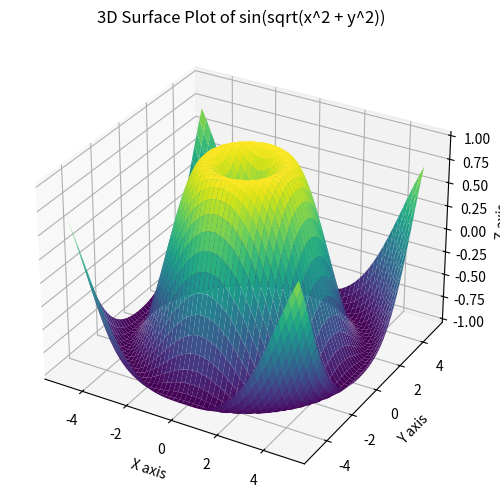

Source code (Python):
from mpl_toolkits.mplot3d import Axes3D
import matplotlib.pyplot as plt
import numpy as np

fig = plt.figure(figsize=(8, 6))
ax = fig.add_subplot(111, projection='3d')

# Create the data for the surface
x = np.linspace(-5, 5, 50)
y = np.linspace(-5, 5, 50)
X, Y = np.meshgrid(x, y)
R = np.sqrt(X**2 + Y**2)
Z = np.sin(R)

# Plot the surface
ax.plot_surface(X, Y, Z, cmap='viridis')

ax.set_title('3D Surface Plot of sin(sqrt(x^2 + y^2))')
ax.set_xlabel('X axis')
ax.set_ylabel('Y axis')
ax.set_zlabel('Z axis')

plt.show()
